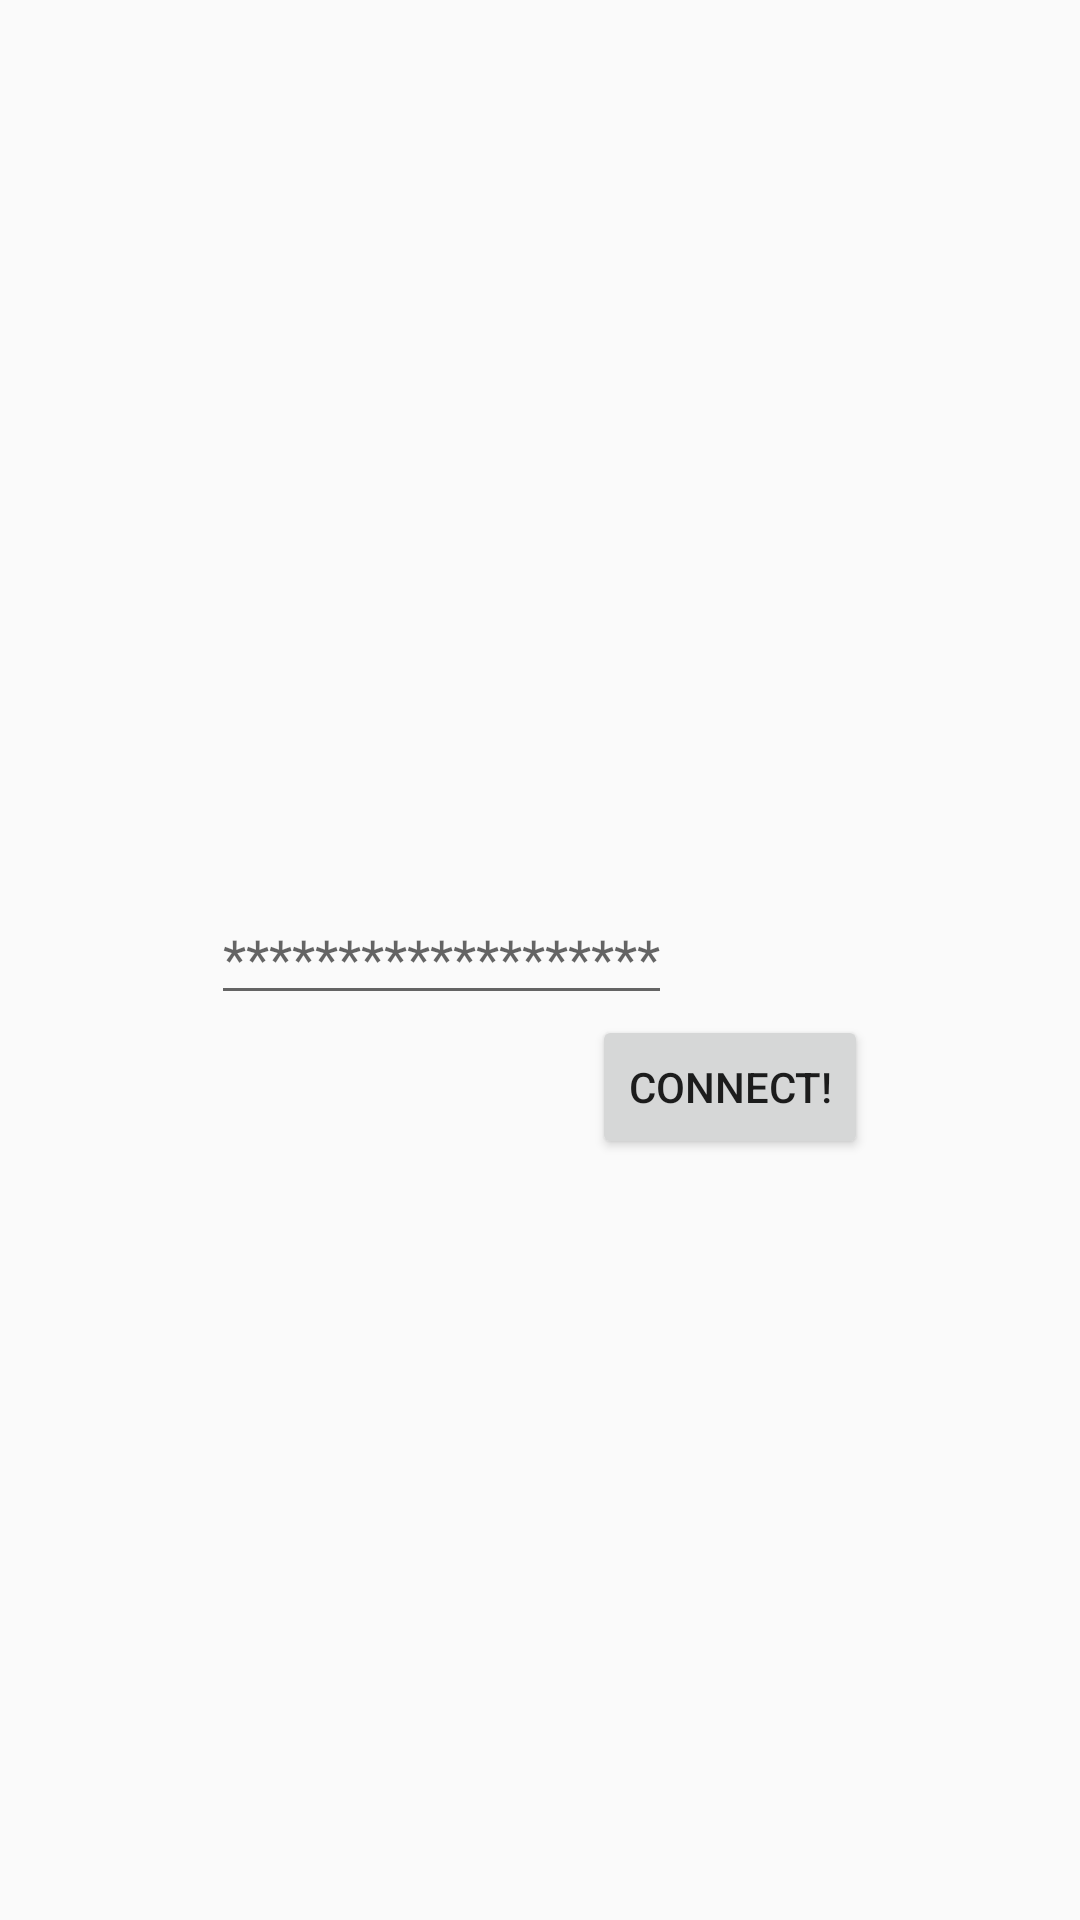

Layout XML and referenced resources for this Android screen:
<!-- AndroidManifest.xml: application theme AppTheme -->
<!-- res/layout/dialog_connectwifi.xml -->
<?xml version="1.0" encoding="utf-8"?>
<RelativeLayout
    xmlns:android="http://schemas.android.com/apk/res/android"
    xmlns:tools="http://schemas.android.com/tools"
    android:layout_width="wrap_content"
    android:layout_height="wrap_content"
    android:layout_gravity="center"
    android:gravity="center"
    android:padding="7dp">

    <TextView
        android:id="@+id/dialog_wifiname"
        android:layout_width="wrap_content"
        android:layout_height="wrap_content"
        android:layout_centerHorizontal="true"
        android:textSize="18sp"
        tools:text="wifi Access point"/>

    <TextView
        android:id="@+id/dialog_security"
        android:layout_width="wrap_content"
        android:layout_height="wrap_content"
        android:layout_below="@id/dialog_wifiname"
        android:layout_centerHorizontal="true"
        tools:text="Security: WPA2"/>

    <EditText
        android:id="@+id/dialog_et"
        android:layout_width="wrap_content"
        android:layout_height="wrap_content"
        android:layout_below="@id/dialog_security"
        android:hint="*******************"
        android:visibility="visible"/>

    <Button
        android:id="@+id/dialog_btn"
        android:layout_width="wrap_content"
        android:layout_height="wrap_content"
        android:layout_below="@id/dialog_et"
        android:layout_centerHorizontal="true"
        android:text="Connect!"/>

</RelativeLayout>
<!-- resources referenced by this layout -->
<resources>
  <style name="AppTheme" parent="Theme.AppCompat.Light.DarkActionBar">
          
          <item name="colorPrimary">@color/colorPrimary</item>
          <item name="colorPrimaryDark">@color/colorPrimaryDark</item>
          <item name="colorAccent">@color/colorAccent</item>
      </style>
  <color name="colorPrimary">#3F51B5</color>
  <color name="colorPrimaryDark">#303F9F</color>
  <color name="colorAccent">#FF4081</color>
</resources>
